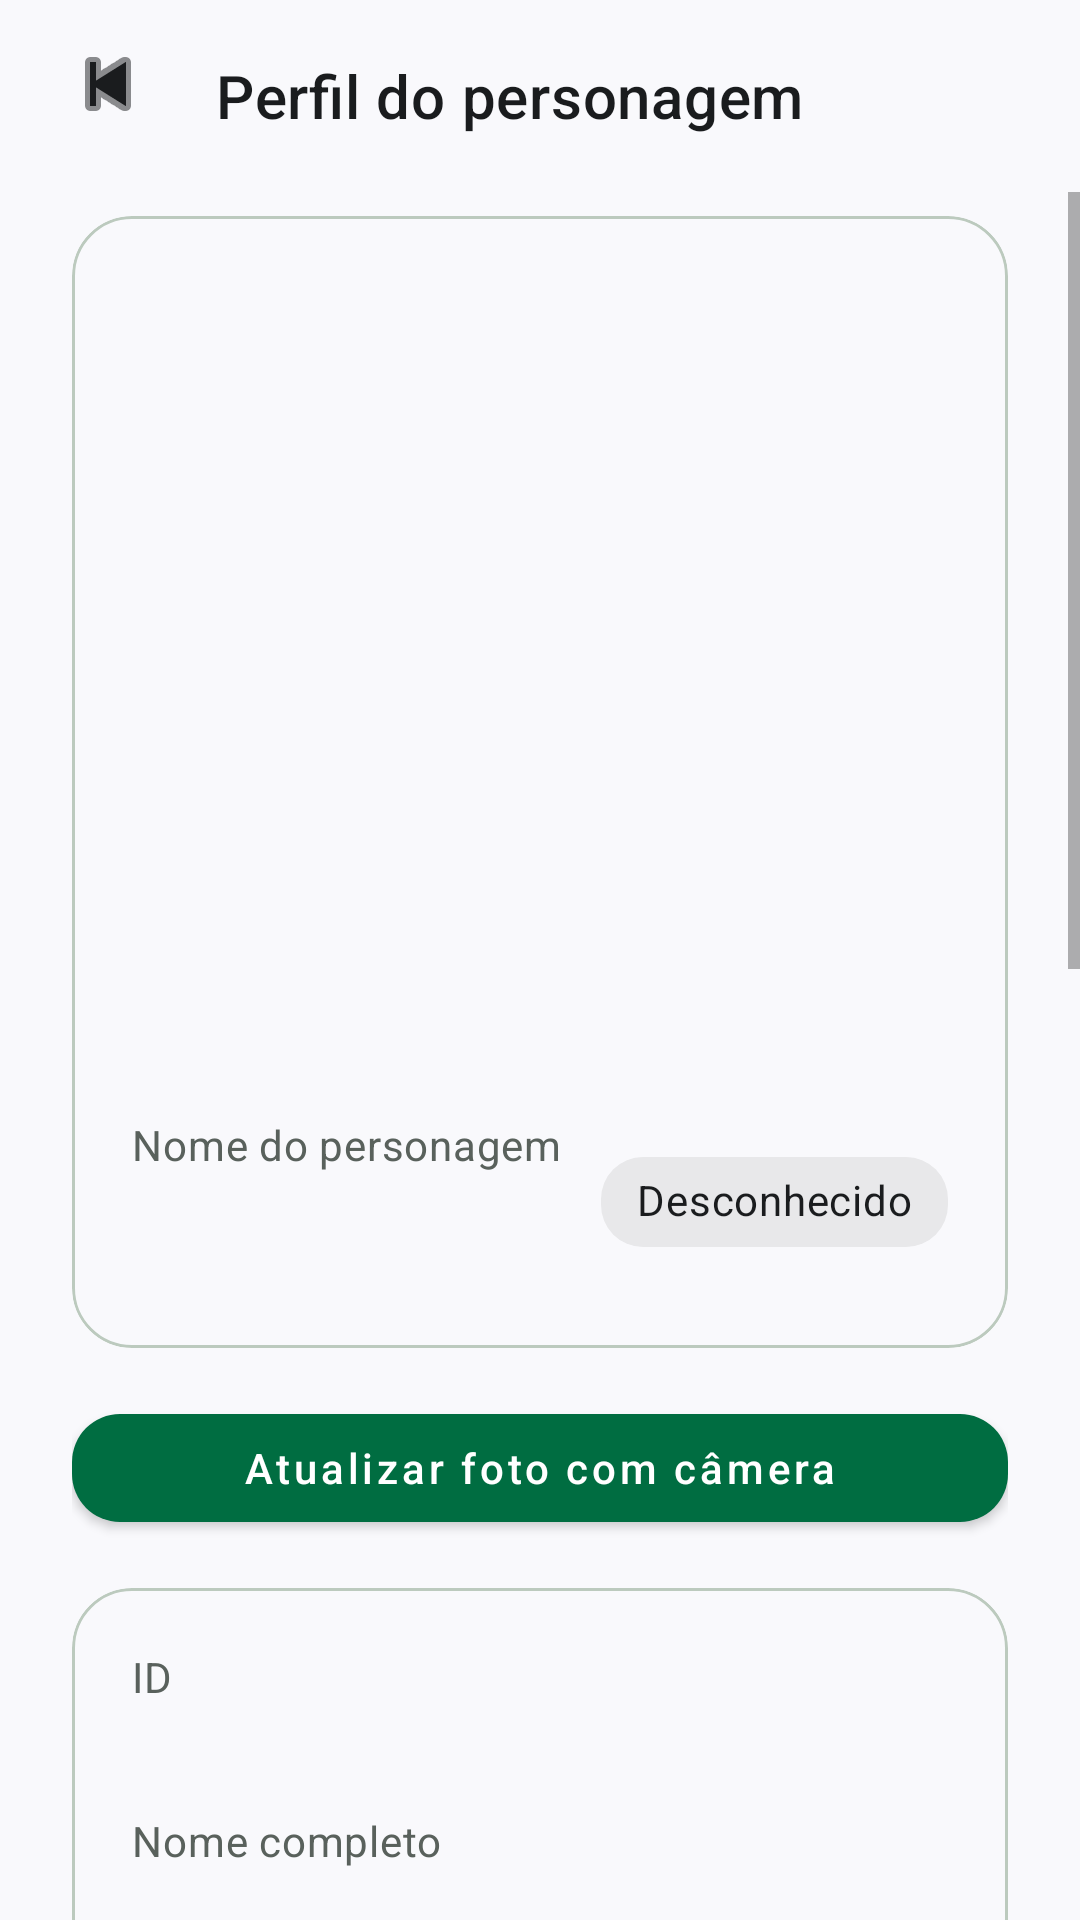

Here is an Android app screen rendered from its layout file. Give the layout XML and the strings, colors and styles it references.
<!-- AndroidManifest.xml: application theme Theme.RickAndMortyApp -->
<!-- res/layout/activity_character_profile.xml -->
<?xml version="1.0" encoding="utf-8"?>
<LinearLayout xmlns:android="http://schemas.android.com/apk/res/android"
    xmlns:app="http://schemas.android.com/apk/res-auto"
    android:layout_width="match_parent"
    android:layout_height="match_parent"
    android:background="@color/app_background"
    android:orientation="vertical">

    <com.google.android.material.appbar.MaterialToolbar
        android:id="@+id/profileToolbar"
        style="@style/Widget.RickAndMortyApp.Toolbar"
        android:layout_width="match_parent"
        android:layout_height="@dimen/toolbar_height"
        android:paddingStart="8dp"
        android:paddingEnd="8dp"
        app:navigationContentDescription="@string/back"
        app:navigationIcon="@android:drawable/ic_media_previous"
        app:title="@string/profile_title" />

    <ScrollView
        android:layout_width="match_parent"
        android:layout_height="match_parent">

        <LinearLayout
            android:layout_width="match_parent"
            android:layout_height="wrap_content"
            android:orientation="vertical"
            android:paddingStart="@dimen/screen_padding"
            android:paddingTop="8dp"
            android:paddingEnd="@dimen/screen_padding"
            android:paddingBottom="@dimen/screen_padding">

            <com.google.android.material.card.MaterialCardView
                android:layout_width="match_parent"
                android:layout_height="wrap_content">

                <LinearLayout
                    android:layout_width="match_parent"
                    android:layout_height="wrap_content"
                    android:orientation="vertical">

                    <ImageView
                        android:id="@+id/profileImageView"
                        android:layout_width="match_parent"
                        android:layout_height="@dimen/hero_image_height"
                        android:contentDescription="@string/profile_image_content_description"
                        android:scaleType="centerCrop" />

                    <LinearLayout
                        android:layout_width="match_parent"
                        android:layout_height="wrap_content"
                        android:gravity="center_vertical"
                        android:orientation="horizontal"
                        android:padding="20dp">

                        <LinearLayout
                            android:layout_width="0dp"
                            android:layout_height="wrap_content"
                            android:layout_weight="1"
                            android:orientation="vertical">

                            <TextView
                                style="@style/Widget.RickAndMortyApp.Caption"
                                android:layout_width="wrap_content"
                                android:layout_height="wrap_content"
                                android:text="@string/profile_main_section" />

                            <TextView
                                android:id="@+id/profileNameTextView"
                                style="@style/Widget.RickAndMortyApp.Title"
                                android:layout_width="wrap_content"
                                android:layout_height="wrap_content"
                                android:layout_marginTop="6dp" />
                        </LinearLayout>

                        <com.google.android.material.chip.Chip
                            android:id="@+id/profileStatusChip"
                            style="@style/Widget.RickAndMortyApp.StatusChip"
                            android:layout_width="wrap_content"
                            android:layout_height="wrap_content"
                            android:text="@string/unknown" />
                    </LinearLayout>
                </LinearLayout>
            </com.google.android.material.card.MaterialCardView>

            <LinearLayout
                android:id="@+id/profileLoadingContainer"
                android:layout_width="wrap_content"
                android:layout_height="wrap_content"
                android:layout_gravity="center_horizontal"
                android:layout_marginTop="16dp"
                android:gravity="center_vertical"
                android:orientation="horizontal"
                android:visibility="gone">

                <ProgressBar
                    android:id="@+id/profileProgressBar"
                    style="?android:attr/progressBarStyleSmall"
                    android:layout_width="wrap_content"
                    android:layout_height="wrap_content" />

                <TextView
                    android:id="@+id/profileLoadingTextView"
                    style="@style/Widget.RickAndMortyApp.Caption"
                    android:layout_width="wrap_content"
                    android:layout_height="wrap_content"
                    android:layout_marginStart="12dp"
                    android:text="@string/post_loading" />
            </LinearLayout>

            <com.google.android.material.button.MaterialButton
                android:id="@+id/cameraButton"
                style="@style/Widget.RickAndMortyApp.PrimaryButton"
                android:layout_width="match_parent"
                android:layout_height="wrap_content"
                android:layout_marginTop="16dp"
                android:text="@string/camera_button" />

            <com.google.android.material.card.MaterialCardView
                android:layout_width="match_parent"
                android:layout_height="wrap_content"
                android:layout_marginTop="16dp">

                <LinearLayout
                    android:layout_width="match_parent"
                    android:layout_height="wrap_content"
                    android:orientation="vertical"
                    android:padding="20dp">

                    <include layout="@layout/view_profile_info_rows" />
                </LinearLayout>
            </com.google.android.material.card.MaterialCardView>
        </LinearLayout>
    </ScrollView>
</LinearLayout>
<!-- res/layout/view_profile_info_rows.xml (included above) -->
<?xml version="1.0" encoding="utf-8"?>
<LinearLayout xmlns:android="http://schemas.android.com/apk/res/android"
    android:layout_width="match_parent"
    android:layout_height="wrap_content"
    android:orientation="vertical">

    <TextView style="@style/Widget.RickAndMortyApp.Caption" android:layout_width="wrap_content" android:layout_height="wrap_content" android:text="@string/id_label" />
    <TextView style="@style/Widget.RickAndMortyApp.Body" android:id="@+id/profileIdTextView" android:layout_width="match_parent" android:layout_height="wrap_content" />

    <TextView style="@style/Widget.RickAndMortyApp.Caption" android:layout_width="wrap_content" android:layout_height="wrap_content" android:layout_marginTop="14dp" android:text="@string/full_name_label" />
    <TextView style="@style/Widget.RickAndMortyApp.Body" android:id="@+id/profileFullNameTextView" android:layout_width="match_parent" android:layout_height="wrap_content" />

    <TextView style="@style/Widget.RickAndMortyApp.Caption" android:layout_width="wrap_content" android:layout_height="wrap_content" android:layout_marginTop="14dp" android:text="@string/status_label" />
    <TextView style="@style/Widget.RickAndMortyApp.Body" android:id="@+id/profileStatusTextView" android:layout_width="match_parent" android:layout_height="wrap_content" />

    <TextView style="@style/Widget.RickAndMortyApp.Caption" android:layout_width="wrap_content" android:layout_height="wrap_content" android:layout_marginTop="14dp" android:text="@string/species_label" />
    <TextView style="@style/Widget.RickAndMortyApp.Body" android:id="@+id/profileSpeciesTextView" android:layout_width="match_parent" android:layout_height="wrap_content" />

    <TextView style="@style/Widget.RickAndMortyApp.Caption" android:layout_width="wrap_content" android:layout_height="wrap_content" android:layout_marginTop="14dp" android:text="@string/type_label" />
    <TextView style="@style/Widget.RickAndMortyApp.Body" android:id="@+id/profileTypeTextView" android:layout_width="match_parent" android:layout_height="wrap_content" />

    <TextView style="@style/Widget.RickAndMortyApp.Caption" android:layout_width="wrap_content" android:layout_height="wrap_content" android:layout_marginTop="14dp" android:text="@string/gender_label" />
    <TextView style="@style/Widget.RickAndMortyApp.Body" android:id="@+id/profileGenderTextView" android:layout_width="match_parent" android:layout_height="wrap_content" />

    <TextView style="@style/Widget.RickAndMortyApp.Caption" android:layout_width="wrap_content" android:layout_height="wrap_content" android:layout_marginTop="14dp" android:text="@string/origin_label" />
    <TextView style="@style/Widget.RickAndMortyApp.Body" android:id="@+id/profileOriginTextView" android:layout_width="match_parent" android:layout_height="wrap_content" />

    <TextView style="@style/Widget.RickAndMortyApp.Caption" android:layout_width="wrap_content" android:layout_height="wrap_content" android:layout_marginTop="14dp" android:text="@string/origin_url" />
    <TextView style="@style/Widget.RickAndMortyApp.Body" android:id="@+id/profileOriginUrlTextView" android:layout_width="match_parent" android:layout_height="wrap_content" />

    <TextView style="@style/Widget.RickAndMortyApp.Caption" android:layout_width="wrap_content" android:layout_height="wrap_content" android:layout_marginTop="14dp" android:text="@string/last_location_full_label" />
    <TextView style="@style/Widget.RickAndMortyApp.Body" android:id="@+id/profileLocationTextView" android:layout_width="match_parent" android:layout_height="wrap_content" />

    <TextView style="@style/Widget.RickAndMortyApp.Caption" android:layout_width="wrap_content" android:layout_height="wrap_content" android:layout_marginTop="14dp" android:text="@string/location_url" />
    <TextView style="@style/Widget.RickAndMortyApp.Body" android:id="@+id/profileLocationUrlTextView" android:layout_width="match_parent" android:layout_height="wrap_content" />

    <TextView style="@style/Widget.RickAndMortyApp.Caption" android:layout_width="wrap_content" android:layout_height="wrap_content" android:layout_marginTop="14dp" android:text="@string/episodes_label" />
    <TextView style="@style/Widget.RickAndMortyApp.Body" android:id="@+id/profileEpisodesTextView" android:layout_width="match_parent" android:layout_height="wrap_content" />

    <TextView style="@style/Widget.RickAndMortyApp.Caption" android:layout_width="wrap_content" android:layout_height="wrap_content" android:layout_marginTop="14dp" android:text="@string/image_url" />
    <TextView style="@style/Widget.RickAndMortyApp.Body" android:id="@+id/profileImageUrlTextView" android:layout_width="match_parent" android:layout_height="wrap_content" />

    <TextView style="@style/Widget.RickAndMortyApp.Caption" android:layout_width="wrap_content" android:layout_height="wrap_content" android:layout_marginTop="14dp" android:text="@string/api_url" />
    <TextView style="@style/Widget.RickAndMortyApp.Body" android:id="@+id/profileApiUrlTextView" android:layout_width="match_parent" android:layout_height="wrap_content" />

    <TextView style="@style/Widget.RickAndMortyApp.Caption" android:layout_width="wrap_content" android:layout_height="wrap_content" android:layout_marginTop="14dp" android:text="@string/created_at" />
    <TextView style="@style/Widget.RickAndMortyApp.Body" android:id="@+id/profileCreatedTextView" android:layout_width="match_parent" android:layout_height="wrap_content" />
</LinearLayout>
<!-- resources referenced by this layout -->
<resources>
  <color name="app_background">#F9F9FC</color>
  <dimen name="hero_image_height">280dp</dimen>
  <dimen name="screen_padding">24dp</dimen>
  <dimen name="toolbar_height">64dp</dimen>
  <string name="api_url">URL da API</string>
  <string name="back">Voltar</string>
  <string name="camera_button">Atualizar foto com câmera</string>
  <string name="created_at">Criado em</string>
  <string name="episodes_label">Quantidade de episódios</string>
  <string name="full_name_label">Nome completo</string>
  <string name="gender_label">Gênero</string>
  <string name="id_label">ID</string>
  <string name="image_url">URL da imagem</string>
  <string name="last_location_full_label">Última localização</string>
  <string name="location_url">URL da localização</string>
  <string name="origin_label">Origem</string>
  <string name="origin_url">URL da origem</string>
  <string name="post_loading">Enviando dados da captura...</string>
  <string name="profile_image_content_description">Imagem do personagem</string>
  <string name="profile_main_section">Nome do personagem</string>
  <string name="profile_title">Perfil do personagem</string>
  <string name="species_label">Espécie</string>
  <string name="status_label">Status</string>
  <string name="type_label">Tipo</string>
  <string name="unknown">Desconhecido</string>
  <style name="Widget.RickAndMortyApp.Body" parent="TextAppearance.MaterialComponents.Body1">
          <item name="android:textColor">@color/app_text</item>
      </style>
  <style name="Widget.RickAndMortyApp.Caption" parent="TextAppearance.MaterialComponents.Body2">
          <item name="android:textColor">@color/app_muted</item>
      </style>
  <style name="Widget.RickAndMortyApp.Title" parent="TextAppearance.MaterialComponents.Headline6">
          <item name="android:textColor">@color/app_text</item>
          <item name="android:textStyle">bold</item>
          <item name="android:textSize">24sp</item>
      </style>
  <style name="Theme.RickAndMortyApp" parent="Base.Theme.RickAndMortyApp" />
  <color name="app_text">#1A1C1E</color>
  <color name="app_muted">#59615C</color>
  <dimen name="button_min_height">48dp</dimen>
  <color name="app_primary">#006D41</color>
  <color name="app_on_primary">#FFFFFF</color>
  <color name="app_secondary">#556500</color>
  <dimen name="chip_radius">14dp</dimen>
  <color name="app_surface_high">#E8E8EA</color>
  <color name="app_surface">#F9F9FC</color>
  <color name="app_primary_dark">#005230</color>
  <color name="app_on_secondary">#FFFFFF</color>
  <color name="app_error">#BA1A1A</color>
  <color name="white">#FFFFFF</color>
  <style name="Widget.RickAndMortyApp.Card" parent="Widget.MaterialComponents.CardView">
          <item name="cardBackgroundColor">@color/app_surface</item>
          <item name="cardCornerRadius">@dimen/card_radius</item>
          <item name="cardElevation">0dp</item>
          <item name="strokeColor">@color/app_border</item>
          <item name="strokeWidth">1dp</item>
      </style>
  <dimen name="card_radius">20dp</dimen>
  <color name="app_border">#BCCABE</color>
  <color name="app_surface_low">#F3F3F6</color>
  <color name="app_surface_highest">#E2E2E5</color>
  <color name="app_scrim">#1407131A</color>
  <style name="TextAppearance.RickAndMortyApp.BottomNav.Active" parent="TextAppearance.MaterialComponents.Caption">
          <item name="android:textStyle">bold</item>
          <item name="android:textSize">12sp</item>
      </style>
  <style name="TextAppearance.RickAndMortyApp.BottomNav.Inactive" parent="TextAppearance.MaterialComponents.Caption">
          <item name="android:textSize">12sp</item>
      </style>
</resources>
